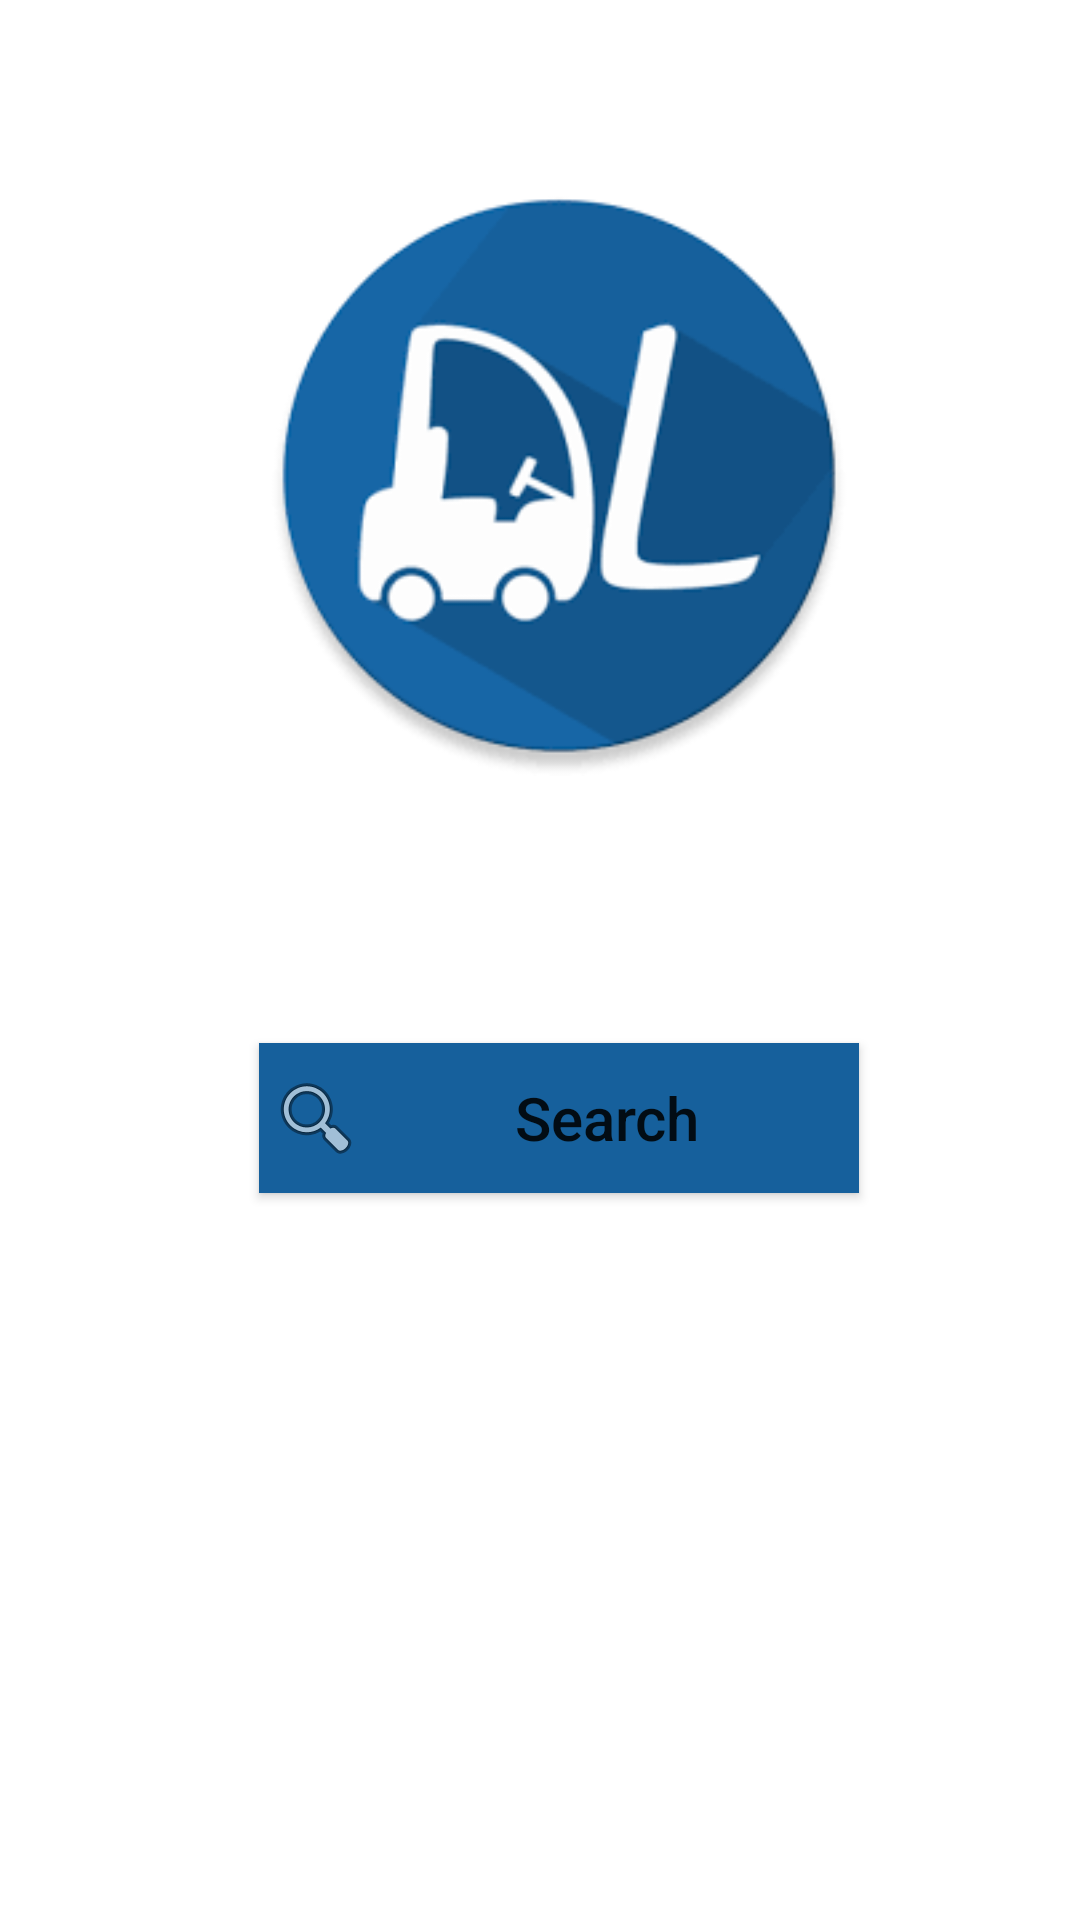

This screen was rendered from an Android layout file. Write that file and the resources it references.
<!-- AndroidManifest.xml: application theme Theme.LinemiZadanie -->
<!-- res/layout/activity_main.xml -->
<?xml version="1.0" encoding="utf-8"?>
<androidx.constraintlayout.widget.ConstraintLayout xmlns:android="http://schemas.android.com/apk/res/android"
    xmlns:app="http://schemas.android.com/apk/res-auto"
    xmlns:tools="http://schemas.android.com/tools"
    android:layout_width="match_parent"
    android:layout_height="match_parent"
    tools:context=".MainActivity">

    <ImageView
        android:id="@+id/logo"
        android:layout_width="300dp"
        android:layout_height="200dp"
        android:src="@drawable/logo"
        android:visibility="visible"
        app:layout_constraintBottom_toBottomOf="parent"
        app:layout_constraintEnd_toEndOf="parent"
        app:layout_constraintHorizontal_bias="0.603"
        app:layout_constraintStart_toStartOf="parent"
        app:layout_constraintTop_toTopOf="parent"
        app:layout_constraintVertical_bias="0.133" />

    <Button
        android:id="@+id/loadGoodsBtn"
        android:layout_width="200dp"
        android:layout_height="50dp"
        android:background="#16609c"
        android:drawableLeft="@android:drawable/ic_menu_search"
        android:padding="3dp"
        android:text="Search"
        android:textAllCaps="false"
        android:textSize="20dp"
        app:backgroundTint="@null"
        app:layout_constraintBottom_toBottomOf="parent"
        app:layout_constraintEnd_toEndOf="parent"
        app:layout_constraintHorizontal_bias="0.54"
        app:layout_constraintStart_toStartOf="parent"
        app:layout_constraintTop_toBottomOf="@+id/logo"
        app:layout_constraintVertical_bias="0.269"
        tools:ignore="MissingConstraints" />
</androidx.constraintlayout.widget.ConstraintLayout>
<!-- resources referenced by this layout -->
<resources>
  <!-- drawable logo: png bitmap (drawable, 6278 bytes) -->
  <style name="Theme.LinemiZadanie" parent="Theme.MaterialComponents.DayNight.DarkActionBar">
          
          <item name="colorPrimary">@color/purple_500</item>
          <item name="colorPrimaryVariant">@color/purple_700</item>
          <item name="colorOnPrimary">@color/white</item>
          
          <item name="colorSecondary">@color/teal_200</item>
          <item name="colorSecondaryVariant">@color/teal_700</item>
          <item name="colorOnSecondary">@color/black</item>
          
          <item name="android:statusBarColor">?attr/colorPrimaryVariant</item>
          
      </style>
  <!-- not gathered from this repository: default colours our renderer supplied (Android Studio template values) -->
  <color name="purple_500">#FF6200EE</color>
  <color name="purple_700">#FF3700B3</color>
  <color name="teal_200">#FF03DAC5</color>
  <color name="teal_700">#FF018786</color>
  <color name="black">#FF000000</color>
  <color name="white">#FFFFFFFF</color>
</resources>
